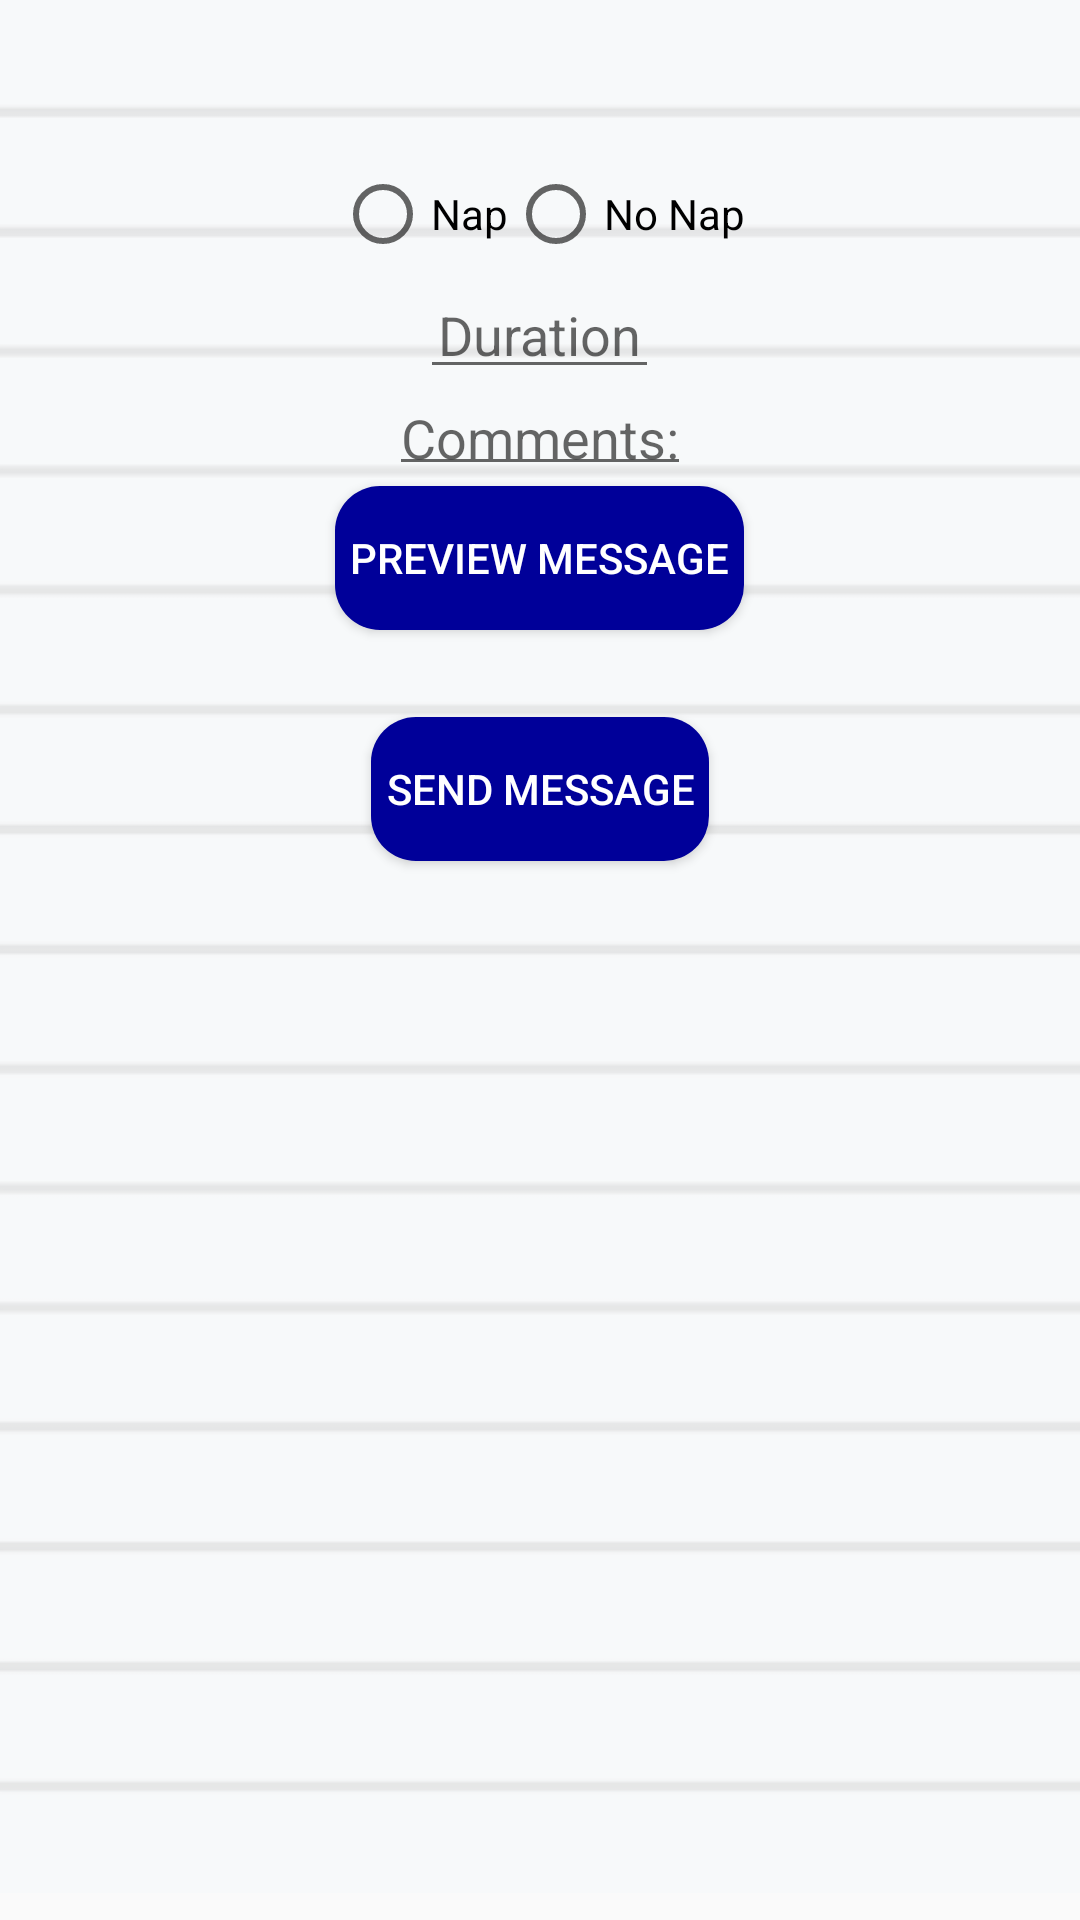

Write the Android layout XML for this screen, with the resource values it uses.
<!-- AndroidManifest.xml: application theme AppTheme -->
<!-- res/layout/fragment_sleep_tab.xml -->
<?xml version="1.0" encoding="utf-8"?>
<ScrollView
    xmlns:android="http://schemas.android.com/apk/res/android"
    xmlns:tools="http://schemas.android.com/tools"
    android:layout_width="match_parent"
    android:layout_height="match_parent"
    tools:context=".SleepTab">

    <FrameLayout
        android:layout_width="wrap_content"
        android:layout_height="wrap_content">

    <ImageView
        android:layout_width="match_parent"
        android:layout_height="match_parent"
        android:background="@drawable/paper"
        android:alpha="0.3">
    </ImageView>

    <RelativeLayout
        android:layout_width="match_parent"
        android:layout_height="match_parent"
        android:padding="10dp">

        <TextView
            android:id="@+id/nameTextViewSleep"
            android:layout_width="match_parent"
            android:layout_height="wrap_content"
            android:gravity="center"
            android:padding="5dp"
            android:textColor="@android:color/black"
            android:textSize="22sp">
        </TextView>

        <RadioGroup
            android:id="@+id/radioGroupSleep"
            android:layout_width="wrap_content"
            android:layout_height="wrap_content"
            android:orientation="horizontal"
            android:padding="6dp"
            android:layout_below="@id/nameTextViewSleep"
            android:layout_centerInParent="true">

            <RadioButton
                android:id="@+id/napRadio"
                android:layout_width="wrap_content"
                android:layout_height="wrap_content"
                android:text="Nap">
            </RadioButton>

            <RadioButton
                android:id="@+id/noNapRadio"
                android:layout_width="wrap_content"
                android:layout_height="wrap_content"
                android:text="No Nap">
            </RadioButton>
        </RadioGroup>

        <EditText
            android:id="@+id/durationEditText"
            android:layout_width="wrap_content"
            android:layout_height="wrap_content"
            android:layout_centerInParent="true"
            android:layout_below="@id/radioGroupSleep"
            android:padding="6dp"
            android:hint="Duration"
            android:inputType="text">
        </EditText>

        <EditText
            android:id="@+id/commentEditTextSleep"
            android:layout_width="wrap_content"
            android:layout_height="wrap_content"
            android:layout_centerInParent="true"
            android:layout_below="@id/durationEditText"
            android:inputType="textCapSentences"
            android:padding="4dp"
            android:hint="Comments:">
        </EditText>

        <Button
            android:id="@+id/previewMessageButtonSleep"
            android:layout_width="wrap_content"
            android:layout_height="wrap_content"
            android:layout_centerInParent="true"
            android:padding="5dp"
            android:textColor="@android:color/white"
            android:background="@drawable/round_button"
            android:layout_below="@id/commentEditTextSleep"
            android:text="Preview Message">
        </Button>

        <TextView
            android:padding="5dp"
            android:id="@+id/previewMessageTextViewSleep"
            android:layout_width="wrap_content"
            android:layout_height="wrap_content"
            android:layout_centerInParent="true"
            android:layout_below="@id/previewMessageButtonSleep"
            android:textColor="#17202A">
        </TextView>

        <Button
            android:id="@+id/sendMessageSleep"
            android:layout_width="wrap_content"
            android:layout_height="wrap_content"
            android:layout_centerInParent="true"
            android:padding="5dp"
            android:textColor="@android:color/white"
            android:background="@drawable/round_button"
            android:layout_below="@id/previewMessageTextViewSleep"
            android:text="Send Message">
        </Button>

    </RelativeLayout>

    </FrameLayout>

</ScrollView>
<!-- resources referenced by this layout -->
<resources>
  <!-- drawable paper: png bitmap (drawable, 4709 bytes) -->
  <!-- drawable round_button (drawable) -->
  <?xml version="1.0" encoding="utf-8"?>
  <shape xmlns:android="http://schemas.android.com/apk/res/android">
  
      <solid
          android:color="@color/colorPrimaryDark">
      </solid>
  
      <corners
          android:topLeftRadius="15dp"
          android:topRightRadius="15dp"
          android:bottomLeftRadius="15dp"
          android:bottomRightRadius="15dp">
      </corners>
  
  </shape>
  <style name="AppTheme" parent="Theme.AppCompat.Light.NoActionBar">
          
          <item name="colorPrimary">@color/colorPrimary</item>
          <item name="colorPrimaryDark">@color/colorPrimaryDark</item>
          <item name="colorAccent">@color/colorAccent</item>
      </style>
  <color name="colorPrimaryDark">#F009</color>
  <color name="colorPrimary">#008577</color>
  <color name="colorAccent">#33CAFF</color>
</resources>
